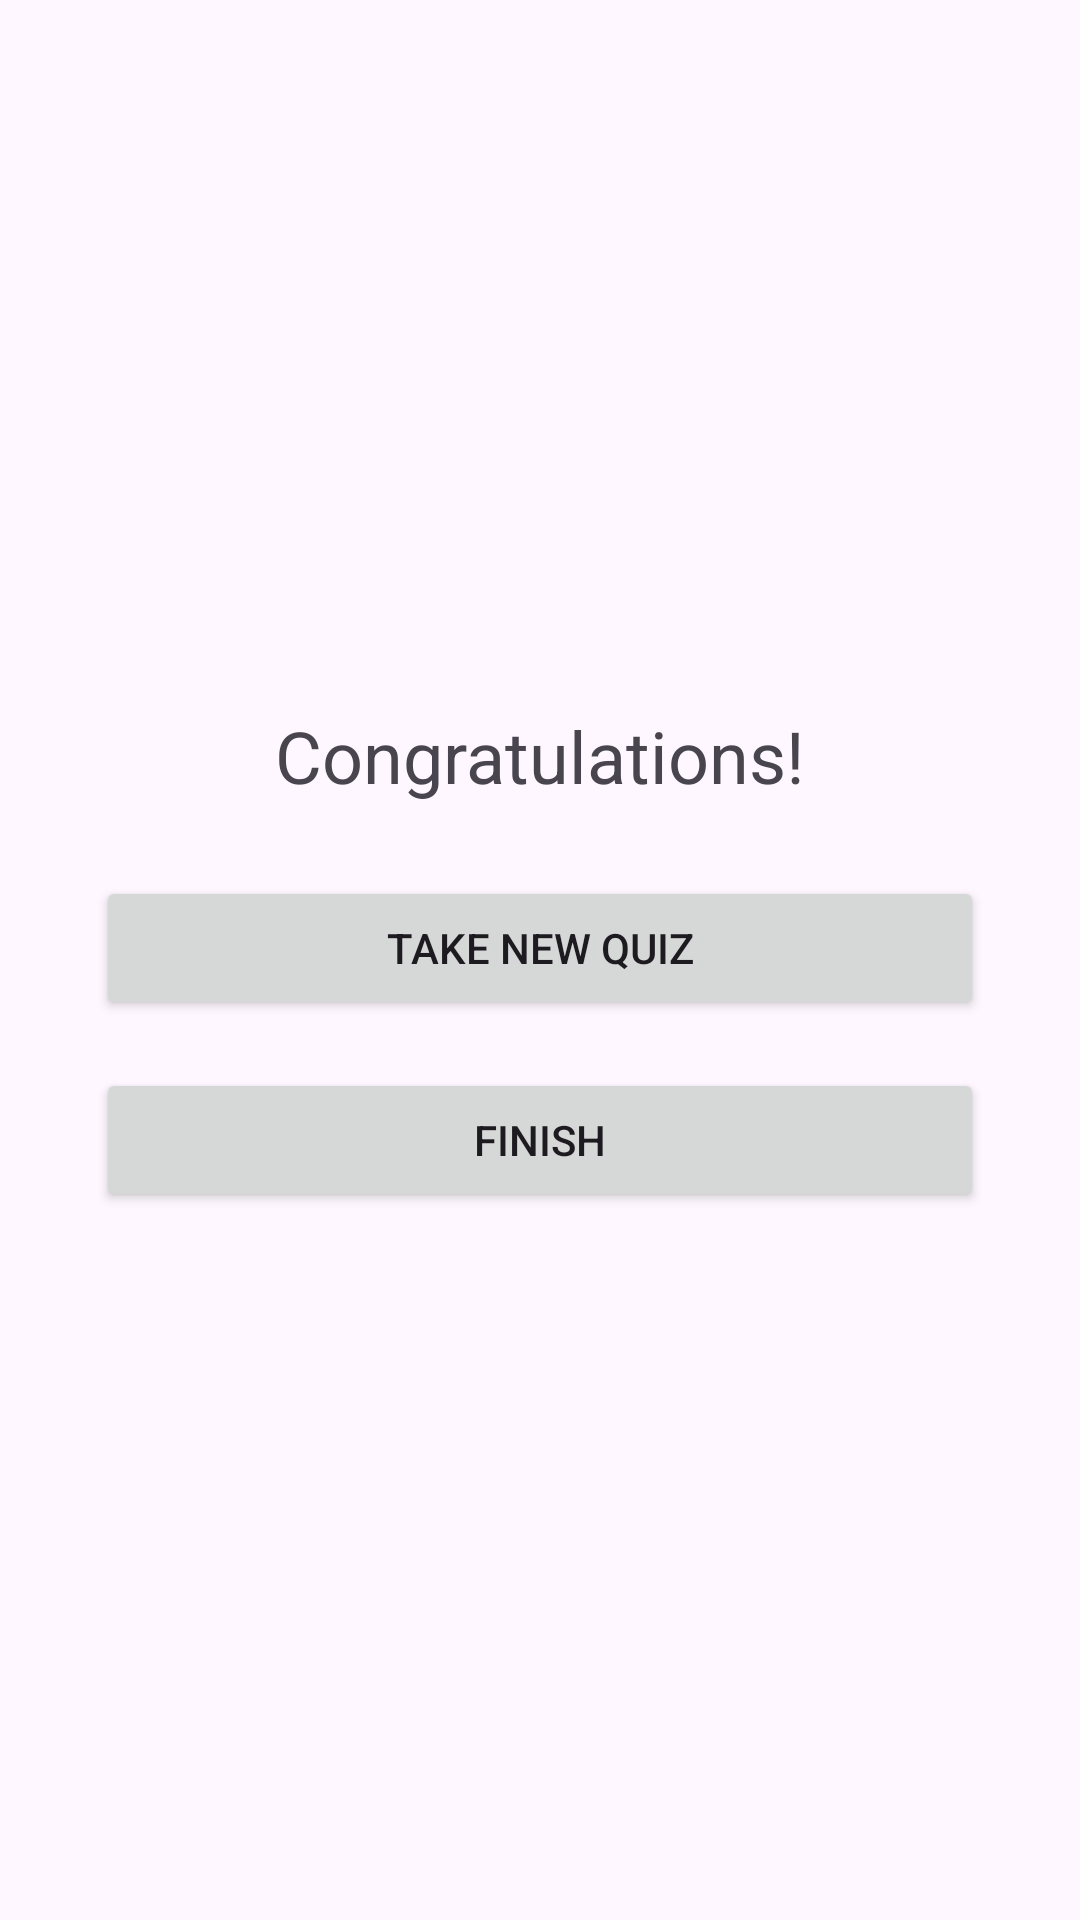

Produce the Android XML layout that renders to this screen, including the resource entries it uses.
<!-- AndroidManifest.xml: application theme Theme.SIT305_31PQuizApp -->
<!-- res/layout/activity_result.xml -->
<?xml version="1.0" encoding="utf-8"?>
<LinearLayout
    xmlns:android="http://schemas.android.com/apk/res/android"
    android:orientation="vertical"
    android:gravity="center"
    android:padding="32dp"
    android:layout_width="match_parent"
    android:layout_height="match_parent">

    <TextView
        android:id="@+id/textScore"
        android:text="@string/congratulations"
        android:textSize="24sp"
        android:layout_marginBottom="24dp"
        android:layout_width="wrap_content"
        android:layout_height="wrap_content"/>

    <Button
        android:id="@+id/btnRestart"
        android:text="@string/take_new_quiz"
        android:layout_width="match_parent"
        android:layout_height="wrap_content"/>

    <Button
        android:id="@+id/btnFinish"
        android:text="@string/finish"
        android:layout_marginTop="16dp"
        android:layout_width="match_parent"
        android:layout_height="wrap_content"/>
</LinearLayout>
<!-- resources referenced by this layout -->
<resources>
  <string name="congratulations">Congratulations!</string>
  <string name="finish">Finish</string>
  <string name="take_new_quiz">Take New Quiz</string>
  <style name="Theme.SIT305_31PQuizApp" parent="Base.Theme.SIT305_31PQuizApp" />
  <style name="Base.Theme.SIT305_31PQuizApp" parent="Theme.Material3.DayNight.NoActionBar">
          
          
      </style>
</resources>
